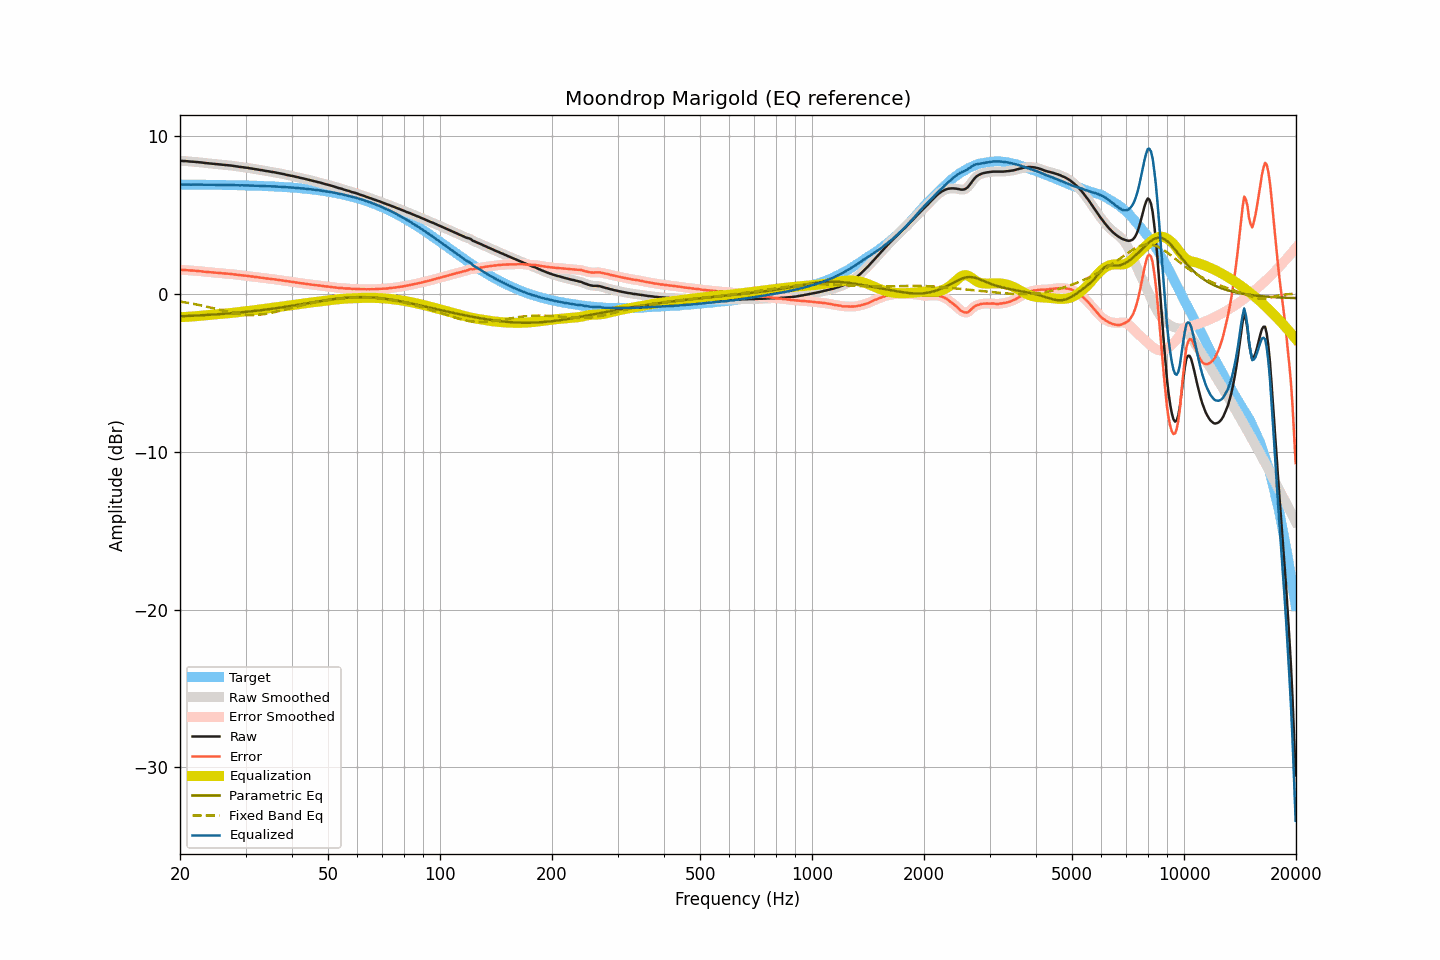

Values plotted in this chart, from the file beside it:
frequency, raw, smoothed, error, error_smoothed, equalization, parametric_eq, fixed_band_eq, equalized_raw, equalized_smoothed, target
20.00, 8.40, 8.40, 1.50, 1.50, -1.50, -1.44, -0.51, 6.90, 6.90, 6.90
20.20, 8.40, 8.39, 1.50, 1.50, -1.50, -1.44, -0.53, 6.90, 6.90, 6.90
20.40, 8.39, 8.39, 1.49, 1.49, -1.49, -1.43, -0.54, 6.90, 6.90, 6.90
20.61, 8.39, 8.38, 1.49, 1.49, -1.49, -1.43, -0.56, 6.90, 6.90, 6.90
20.81, 8.38, 8.38, 1.48, 1.48, -1.48, -1.43, -0.57, 6.90, 6.90, 6.90
21.02, 8.37, 8.37, 1.47, 1.47, -1.47, -1.42, -0.59, 6.89, 6.89, 6.90
21.23, 8.36, 8.36, 1.46, 1.46, -1.47, -1.42, -0.61, 6.89, 6.89, 6.89
21.44, 8.35, 8.35, 1.45, 1.46, -1.46, -1.41, -0.63, 6.89, 6.89, 6.89
21.66, 8.35, 8.34, 1.45, 1.45, -1.45, -1.41, -0.65, 6.90, 6.89, 6.89
21.87, 8.34, 8.34, 1.44, 1.44, -1.44, -1.40, -0.67, 6.89, 6.89, 6.89
22.09, 8.33, 8.33, 1.44, 1.44, -1.43, -1.40, -0.69, 6.89, 6.89, 6.89
22.31, 8.32, 8.32, 1.43, 1.43, -1.43, -1.39, -0.71, 6.89, 6.89, 6.89
22.54, 8.31, 8.31, 1.42, 1.42, -1.42, -1.38, -0.73, 6.89, 6.89, 6.89
22.76, 8.30, 8.30, 1.41, 1.41, -1.41, -1.38, -0.75, 6.89, 6.89, 6.89
22.99, 8.29, 8.28, 1.40, 1.40, -1.40, -1.37, -0.77, 6.89, 6.89, 6.89
23.22, 8.27, 8.27, 1.38, 1.38, -1.38, -1.37, -0.79, 6.88, 6.89, 6.89
23.45, 8.26, 8.26, 1.37, 1.37, -1.37, -1.36, -0.82, 6.88, 6.88, 6.89
23.69, 8.25, 8.25, 1.36, 1.36, -1.36, -1.35, -0.84, 6.88, 6.88, 6.88
23.92, 8.24, 8.24, 1.35, 1.35, -1.35, -1.35, -0.87, 6.88, 6.88, 6.88
24.16, 8.23, 8.23, 1.34, 1.34, -1.34, -1.34, -0.89, 6.88, 6.88, 6.88
24.40, 8.22, 8.22, 1.34, 1.34, -1.34, -1.34, -0.91, 6.88, 6.88, 6.88
24.65, 8.21, 8.21, 1.33, 1.33, -1.33, -1.33, -0.94, 6.88, 6.88, 6.88
24.89, 8.20, 8.20, 1.32, 1.32, -1.32, -1.32, -0.96, 6.88, 6.88, 6.88
25.14, 8.19, 8.19, 1.31, 1.31, -1.31, -1.32, -0.99, 6.88, 6.88, 6.88
25.39, 8.18, 8.18, 1.30, 1.30, -1.30, -1.31, -1.01, 6.88, 6.88, 6.88
25.65, 8.17, 8.17, 1.29, 1.29, -1.29, -1.30, -1.04, 6.87, 6.87, 6.87
25.91, 8.16, 8.16, 1.28, 1.28, -1.28, -1.29, -1.07, 6.87, 6.87, 6.87
26.16, 8.15, 8.15, 1.28, 1.28, -1.28, -1.29, -1.09, 6.87, 6.87, 6.87
26.43, 8.14, 8.14, 1.27, 1.27, -1.27, -1.28, -1.12, 6.87, 6.87, 6.87
26.69, 8.13, 8.13, 1.26, 1.26, -1.26, -1.27, -1.14, 6.87, 6.87, 6.87
26.96, 8.12, 8.12, 1.25, 1.25, -1.25, -1.26, -1.16, 6.87, 6.87, 6.87
27.23, 8.11, 8.11, 1.24, 1.24, -1.24, -1.25, -1.19, 6.87, 6.87, 6.86
27.50, 8.10, 8.09, 1.23, 1.23, -1.23, -1.24, -1.21, 6.87, 6.86, 6.86
27.77, 8.08, 8.08, 1.22, 1.22, -1.22, -1.24, -1.23, 6.86, 6.86, 6.86
28.05, 8.07, 8.06, 1.21, 1.21, -1.21, -1.23, -1.25, 6.86, 6.86, 6.86
28.33, 8.05, 8.05, 1.19, 1.19, -1.19, -1.22, -1.27, 6.85, 6.85, 6.86
28.62, 8.04, 8.03, 1.18, 1.18, -1.18, -1.21, -1.29, 6.86, 6.85, 6.85
28.90, 8.02, 8.02, 1.16, 1.17, -1.17, -1.20, -1.30, 6.85, 6.85, 6.85
29.19, 8.01, 8.01, 1.16, 1.16, -1.16, -1.19, -1.32, 6.85, 6.85, 6.85
29.48, 8.00, 7.99, 1.15, 1.15, -1.15, -1.18, -1.33, 6.85, 6.85, 6.85
29.78, 7.98, 7.98, 1.13, 1.14, -1.14, -1.17, -1.34, 6.84, 6.85, 6.84
30.08, 7.97, 7.97, 1.13, 1.13, -1.12, -1.16, -1.35, 6.84, 6.84, 6.84
30.38, 7.96, 7.95, 1.12, 1.11, -1.11, -1.15, -1.36, 6.84, 6.84, 6.84
30.68, 7.94, 7.94, 1.10, 1.10, -1.10, -1.14, -1.36, 6.84, 6.84, 6.84
30.99, 7.92, 7.92, 1.08, 1.09, -1.09, -1.13, -1.37, 6.83, 6.83, 6.83
31.30, 7.91, 7.90, 1.08, 1.07, -1.07, -1.12, -1.36, 6.83, 6.83, 6.83
31.61, 7.89, 7.89, 1.06, 1.06, -1.06, -1.11, -1.36, 6.83, 6.83, 6.83
31.93, 7.87, 7.87, 1.04, 1.05, -1.05, -1.09, -1.36, 6.82, 6.82, 6.82
32.24, 7.86, 7.85, 1.04, 1.03, -1.03, -1.08, -1.35, 6.82, 6.82, 6.82
32.57, 7.84, 7.84, 1.02, 1.02, -1.02, -1.07, -1.35, 6.82, 6.82, 6.82
32.89, 7.82, 7.82, 1.00, 1.01, -1.01, -1.06, -1.34, 6.81, 6.81, 6.81
33.22, 7.81, 7.80, 1.00, 0.99, -0.99, -1.05, -1.32, 6.81, 6.81, 6.81
33.55, 7.79, 7.79, 0.98, 0.98, -0.98, -1.03, -1.31, 6.81, 6.81, 6.81
33.89, 7.77, 7.77, 0.97, 0.97, -0.97, -1.02, -1.29, 6.80, 6.80, 6.80
34.23, 7.75, 7.75, 0.95, 0.95, -0.95, -1.01, -1.28, 6.79, 6.80, 6.80
34.57, 7.74, 7.73, 0.94, 0.94, -0.94, -0.99, -1.26, 6.80, 6.79, 6.79
34.92, 7.72, 7.72, 0.93, 0.93, -0.93, -0.98, -1.24, 6.79, 6.79, 6.79
35.27, 7.70, 7.70, 0.91, 0.92, -0.92, -0.97, -1.22, 6.78, 6.78, 6.78
35.62, 7.69, 7.68, 0.91, 0.90, -0.90, -0.95, -1.20, 6.78, 6.78, 6.78
35.97, 7.67, 7.67, 0.89, 0.89, -0.89, -0.94, -1.17, 6.78, 6.78, 6.77
... 635 more rows
